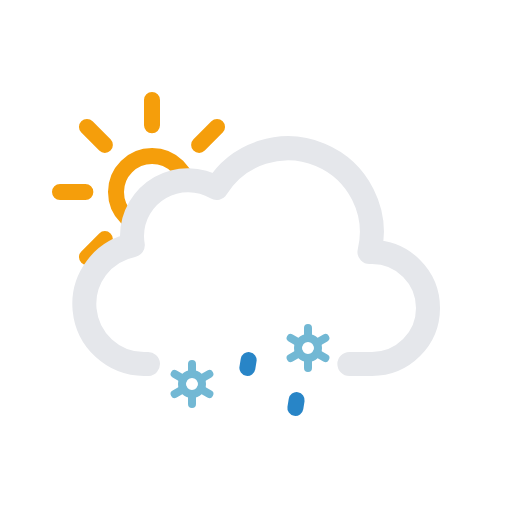
t = 0.00 s
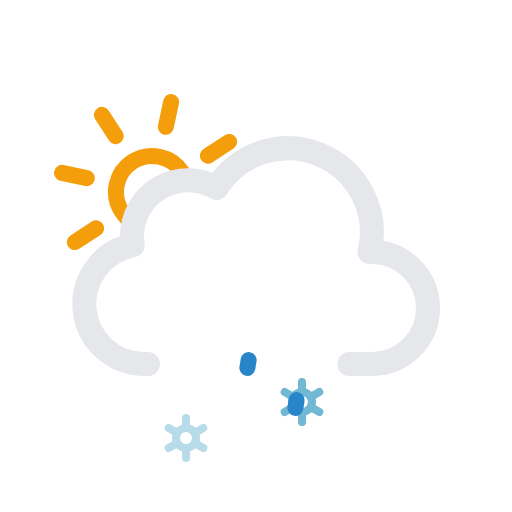
t = 1.50 s
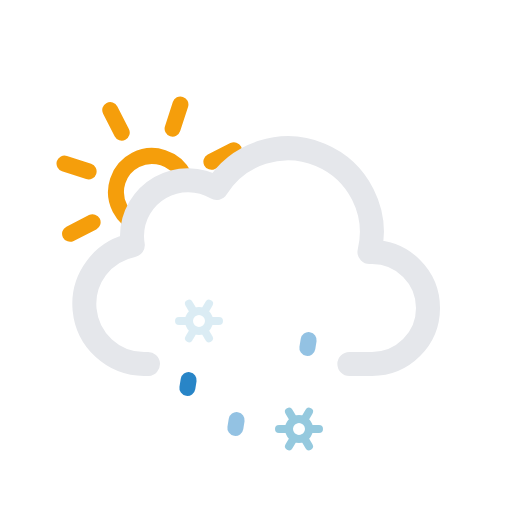
t = 2.25 s
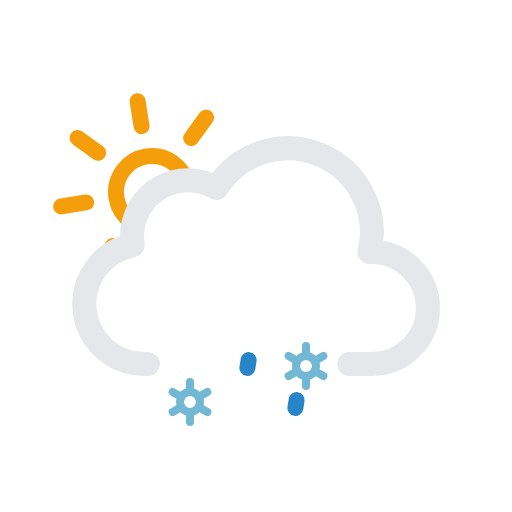
t = 4.50 s
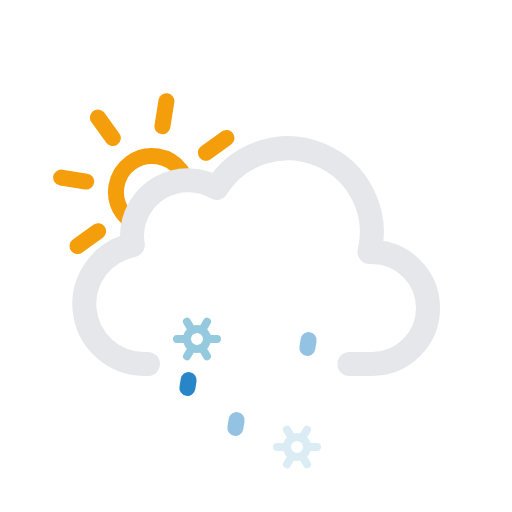
t = 6.75 s
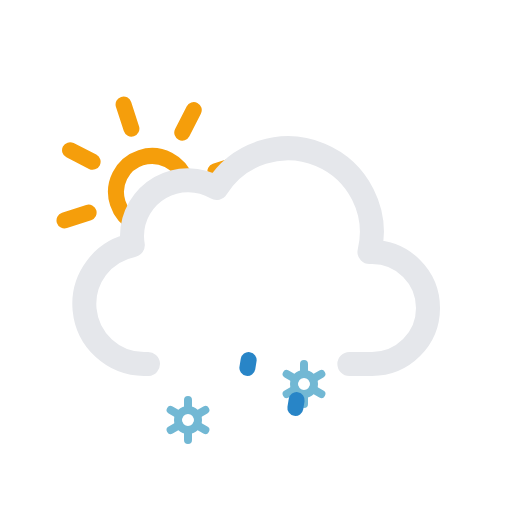
t = 9.00 s

The animated SVG that drew these frames (rendered in a browser with its animation timeline set to each time). Animation: 13 SMIL elements (animate=5,animateTransform=8); frames cover the first 9.00 s, repeats indefinitely.

<svg xmlns="http://www.w3.org/2000/svg" viewBox="0 0 64 64">
  <defs>
    <clipPath id="a">
      <polygon
        points="12 35 6.72 30.79 4.72 24.79 5.72 17.79 9.72 12.79 14.72 9.79 20.72 9.79 25.72 10.79 28.72 13.79 33 20 27 24 21 24 18 27 18 31 14 33 12 35"
        fill="none"
      />
    </clipPath>
  </defs>
  <g clip-path="url(#a)">
    <g>
      <path
        d="M23.5,24A4.5,4.5,0,1,1,19,19.5,4.49,4.49,0,0,1,23.5,24ZM19,15.67V12.5m0,23V32.33m5.89-14.22,2.24-2.24M10.87,32.13l2.24-2.24m0-11.78-2.24-2.24M27.13,32.13l-2.24-2.24M7.5,24h3.17M30.5,24H27.33"
        fill="none"
        stroke="#f59e0b"
        stroke-linecap="round"
        stroke-miterlimit="10"
        stroke-width="2"
      />
      <animateTransform
        attributeName="transform"
        type="rotate"
        from="0 19 24"
        to="360 19 24"
        dur="45s"
        repeatCount="indefinite"
      />
    </g>
  </g>
  <path
    d="M43.67,45.5H46.5a7,7,0,0,0,0-14l-.32,0a10.49,10.49,0,0,0-19.11-8,7,7,0,0,0-10.57,6,7.21,7.21,0,0,0,.1,1.14A7.5,7.5,0,0,0,18,45.5a4.19,4.19,0,0,0,.5,0v0"
    fill="none"
    stroke="#e5e7eb"
    stroke-linecap="round"
    stroke-linejoin="round"
    stroke-width="3"
  />
  <g>
    <circle
      cx="24"
      cy="45"
      r="1.25"
      fill="none"
      stroke="#72b8d4"
      stroke-miterlimit="10"
    />
    <path
      d="M26.17,46.25l-1.09-.63m-2.16-1.24-1.09-.63M24,42.5v1.25m0,3.75V46.25m-1.08-.63-1.09.63m4.34-2.5-1.09.63"
      fill="none"
      stroke="#72b8d4"
      stroke-linecap="round"
      stroke-miterlimit="10"
    />
    <animateTransform
      attributeName="transform"
      type="translate"
      additive="sum"
      values="1 -6; -1 12"
      begin="-2s"
      dur="4s"
      repeatCount="indefinite"
    />
    <animateTransform
      attributeName="transform"
      type="rotate"
      additive="sum"
      values="0 24 45; 360 24 45"
      dur="9s"
      repeatCount="indefinite"
    />
    <animate
      attributeName="opacity"
      values="0;1;1;1;0"
      begin="-2s"
      dur="4s"
      repeatCount="indefinite"
    />
  </g>
  <g>
    <circle
      cx="38"
      cy="45"
      r="1.25"
      fill="none"
      stroke="#72b8d4"
      stroke-miterlimit="10"
    />
    <path
      d="M40.17,46.25l-1.09-.63m-2.16-1.24-1.09-.63M38,42.5v1.25m0,3.75V46.25m-1.08-.63-1.09.63m4.34-2.5-1.09.63"
      fill="none"
      stroke="#72b8d4"
      stroke-linecap="round"
      stroke-miterlimit="10"
    />
    <animateTransform
      attributeName="transform"
      type="translate"
      additive="sum"
      values="1 -6; -1 12"
      begin="-1s"
      dur="4s"
      repeatCount="indefinite"
    />
    <animateTransform
      attributeName="transform"
      type="rotate"
      additive="sum"
      values="0 38 45; 360 38 45"
      dur="9s"
      repeatCount="indefinite"
    />
    <animate
      attributeName="opacity"
      values="0;1;1;1;0"
      begin="-1s"
      dur="4s"
      repeatCount="indefinite"
    />
  </g>
  <g>
    <line
      x1="24.08"
      y1="45.01"
      x2="23.92"
      y2="45.99"
      fill="none"
      stroke="#2885c7"
      stroke-linecap="round"
      stroke-miterlimit="10"
      stroke-width="2"
    />
    <animateTransform
      attributeName="transform"
      type="translate"
      values="1 -5; -2 10"
      dur="1.5s"
      repeatCount="indefinite"
    />
    <animate
      attributeName="opacity"
      values="0;1;1;0"
      dur="1.5s"
      repeatCount="indefinite"
    />
  </g>
  <g>
    <line
      x1="31.08"
      y1="45.01"
      x2="30.92"
      y2="45.99"
      fill="none"
      stroke="#2885c7"
      stroke-linecap="round"
      stroke-miterlimit="10"
      stroke-width="2"
    />
    <animateTransform
      attributeName="transform"
      type="translate"
      begin="-0.5s"
      values="1 -5; -2 10"
      dur="1.5s"
      repeatCount="indefinite"
    />
    <animate
      attributeName="opacity"
      begin="-0.5s"
      values="0;1;1;0"
      dur="1.5s"
      repeatCount="indefinite"
    />
  </g>
  <g>
    <line
      x1="38.08"
      y1="45.01"
      x2="37.92"
      y2="45.99"
      fill="none"
      stroke="#2885c7"
      stroke-linecap="round"
      stroke-miterlimit="10"
      stroke-width="2"
    />
    <animateTransform
      attributeName="transform"
      type="translate"
      begin="-1s"
      values="1 -5; -2 10"
      dur="1.5s"
      repeatCount="indefinite"
    />
    <animate
      attributeName="opacity"
      begin="-1s"
      values="0;1;1;0"
      dur="1.5s"
      repeatCount="indefinite"
    />
  </g>
</svg>
